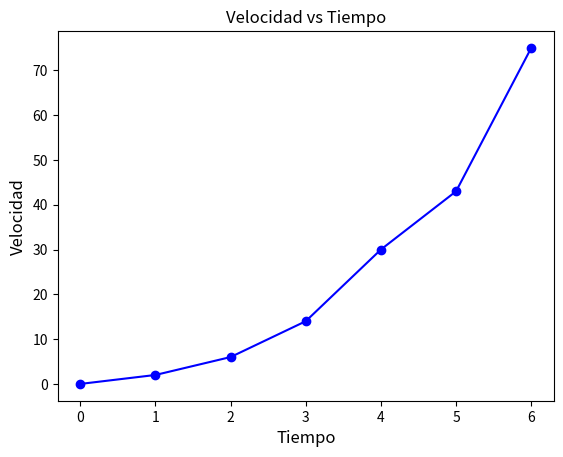

Reproduce this figure in Python.
import matplotlib.pyplot as pyplot
x = [0, 1, 2, 3, 4, 5, 6]
y = [0, 2, 6, 14, 30, 43, 75]

pyplot.ylabel('Velocidad', fontsize=12)
pyplot.xlabel('Tiempo', fontsize=12)

pyplot.title("Velocidad vs Tiempo")
pyplot.plot(x, y, 'bo-')
pyplot.show()
